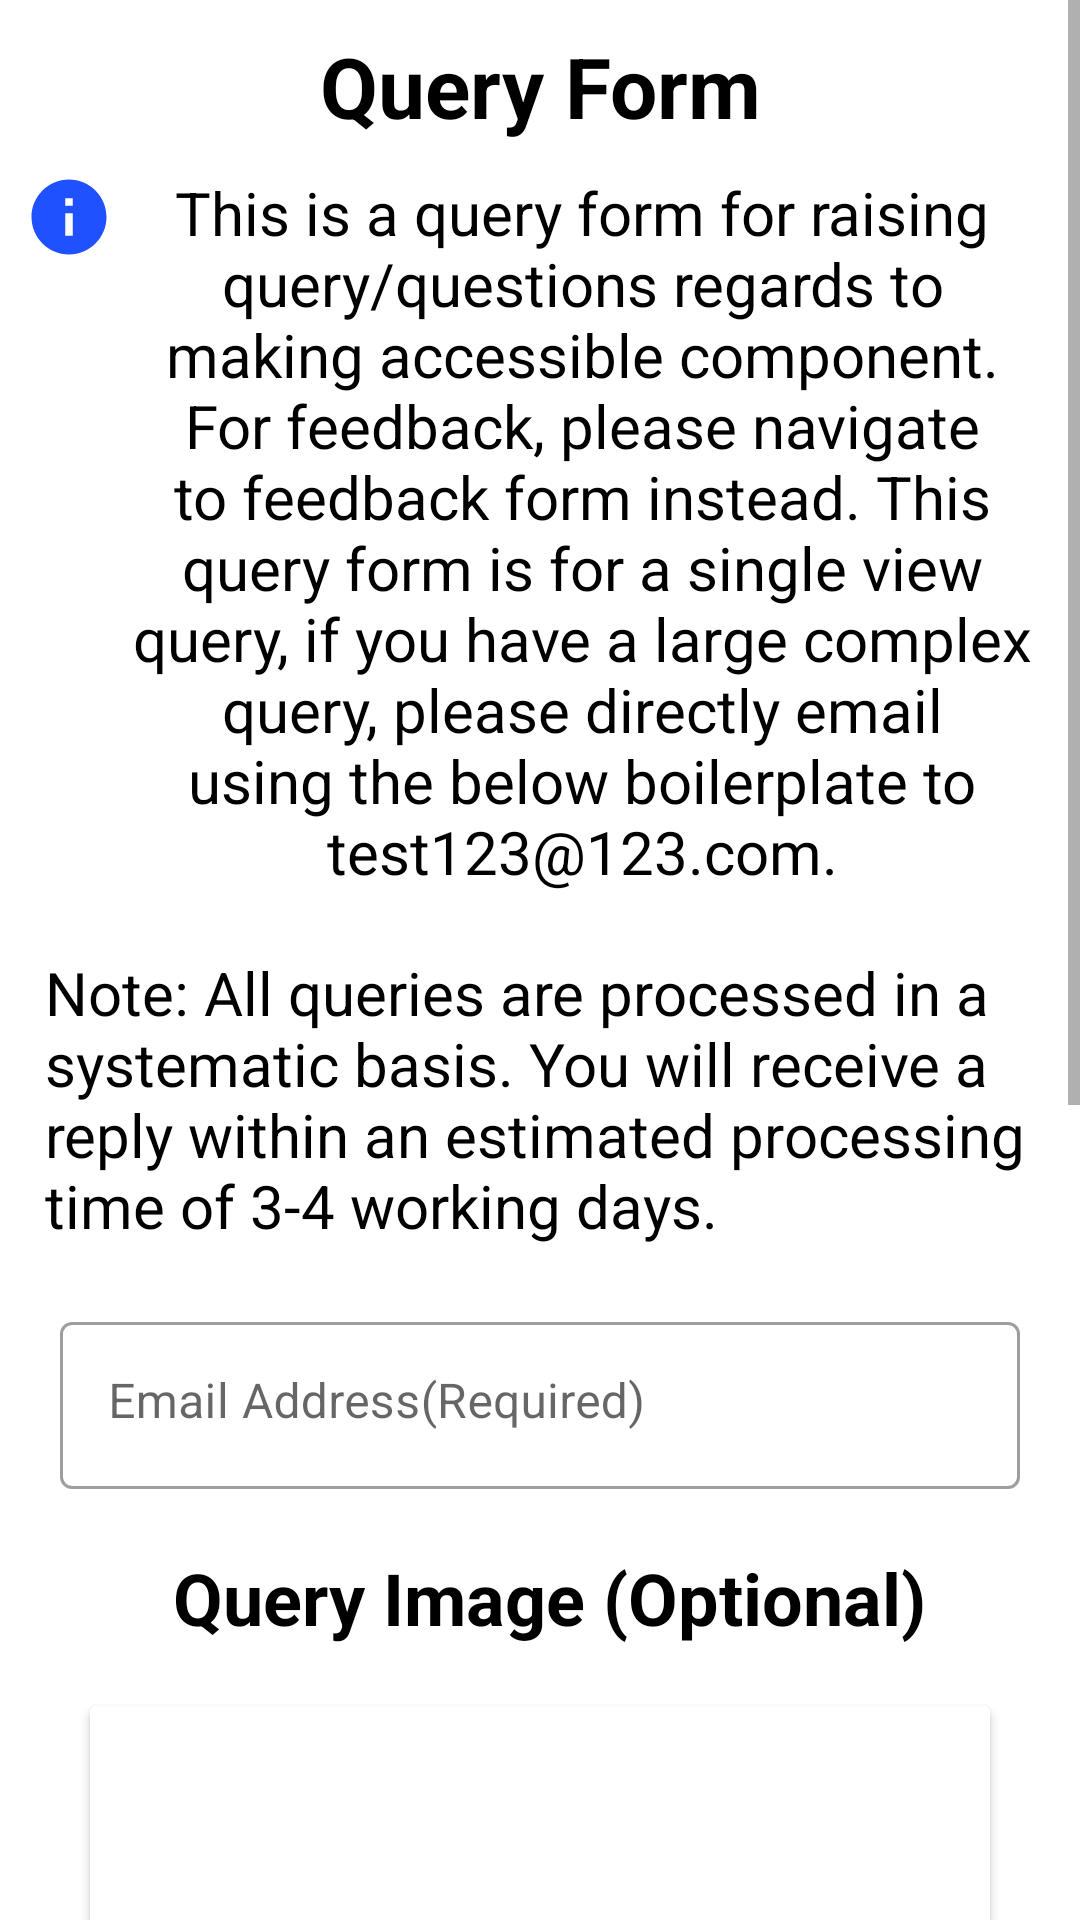

This screen was rendered from an Android layout file. Write that file and the resources it references.
<!-- AndroidManifest.xml: application theme Theme.Component -->
<!-- res/layout/fragment_query.xml -->
<?xml version="1.0" encoding="utf-8"?>
<ScrollView
    xmlns:android="http://schemas.android.com/apk/res/android"
    xmlns:app="http://schemas.android.com/apk/res-auto"
    xmlns:tools="http://schemas.android.com/tools"
    android:layout_width="match_parent"
    android:layout_height="match_parent"
    tools:context=".ui.query.QueryFragment">


<LinearLayout
    android:layout_width="match_parent"
    android:layout_height="wrap_content"
    tools:context=".ui.query.QueryFragment"
    android:orientation="vertical">

    <TextView
        android:layout_width="match_parent"
        android:layout_height="wrap_content"
        android:layout_marginTop="10dp"
        android:text="Query Form"
        android:textColor="@color/black"
        android:textStyle="bold"
        android:textSize="28sp"
        android:gravity="center"
        android:accessibilityHeading="true"/>

    <LinearLayout
        android:layout_width="match_parent"
        android:layout_height="wrap_content"
        tools:ignore="UseCompoundDrawables"
        android:orientation="horizontal">

        <ImageView
            android:layout_width="wrap_content"
            android:layout_height="wrap_content"
            android:layout_marginStart="8dp"
            android:layout_marginTop="10dp"
            android:contentDescription="Information"
            android:src="@drawable/baseline_info_24" />

        <TextView
            android:id="@+id/text_gallery"
            android:layout_width="match_parent"
            android:layout_height="wrap_content"
            android:layout_marginTop="10dp"
            android:layout_marginEnd="10dp"
            android:textAlignment="center"
            android:textSize="20sp"
            android:textColor="@color/black"
            android:text="This is a query form for raising query/questions regards to making accessible component. For feedback, please navigate to feedback form instead. This query form is for a single view query, if you have a large complex query, please directly email using the below boilerplate to test123@123.com." />

    </LinearLayout>

    <TextView
        android:layout_width="match_parent"
        android:layout_height="wrap_content"
        android:layout_marginTop="20dp"
        android:layout_marginEnd="10dp"
        android:layout_marginStart="15dp"
        android:textSize="20sp"
        android:textColor="@color/black"
        android:text="Note: All queries are processed in a systematic basis. You will receive a reply within an estimated processing time of 3-4 working days."/>


    <com.google.android.material.textfield.TextInputLayout
        android:layout_width="match_parent"
        android:layout_height="wrap_content"
        android:layout_marginTop="20dp"
        android:layout_marginStart="20dp"
        android:layout_marginEnd="20dp"
        android:hint="Email Address(Required)"
        style="@style/Widget.MaterialComponents.TextInputLayout.OutlinedBox">

        <com.google.android.material.textfield.TextInputEditText
            android:layout_width="match_parent"
            android:layout_height="wrap_content"
            android:inputType="textEmailAddress"
            android:lines="5"
            android:gravity="top"
            android:id="@+id/email"/>

    </com.google.android.material.textfield.TextInputLayout>

    <TextView
        android:layout_width="match_parent"
        android:layout_height="wrap_content"
        android:layout_marginTop="20dp"
        android:text=" Query Image (Optional)"
        android:textColor="@color/black"
        android:textStyle="bold"
        android:textSize="24sp"
        android:gravity="center"
        android:accessibilityHeading="true"/>

    
    
    

    <androidx.cardview.widget.CardView
        android:layout_width="300dp"
        android:layout_height="150dp"
        android:layout_gravity="center"
        android:layout_marginTop="20dp"
        android:id="@+id/imagePicker">

        <androidx.appcompat.widget.AppCompatImageView
            android:layout_width="wrap_content"
            android:layout_height="wrap_content"
            android:src="@drawable/upload"
            android:id="@+id/imagePick"/>

    </androidx.cardview.widget.CardView>

    <Button
        android:layout_width="wrap_content"
        android:layout_height="wrap_content"
        android:height="40dp"
        android:width="200dp"
        android:text="Select Image"
        android:layout_marginTop="30dp"
        android:layout_gravity="center"
        android:id="@+id/pickImage"/>

    <TextView
        android:layout_width="match_parent"
        android:layout_height="wrap_content"
        android:layout_marginTop="20dp"
        android:text="Message(Required)"
        android:textColor="@color/black"
        android:textStyle="bold"
        android:textSize="24sp"
        android:gravity="center"
        android:accessibilityHeading="true"/>

    <com.google.android.material.textfield.TextInputLayout
        android:layout_width="match_parent"
        android:layout_height="wrap_content"
        android:layout_marginTop="10dp"
        android:layout_marginStart="20dp"
        android:layout_marginEnd="20dp"
        android:hint="Enter Query Message"
        style="@style/Widget.MaterialComponents.TextInputLayout.OutlinedBox">

        <com.google.android.material.textfield.TextInputEditText
            android:layout_width="match_parent"
            android:layout_height="wrap_content"
            android:inputType="textMultiLine"
            android:lines="7"
            android:gravity="top"
            android:id="@+id/feedback"/>

    </com.google.android.material.textfield.TextInputLayout>

    <Button
        android:layout_width="wrap_content"
        android:layout_height="wrap_content"
        android:height="40dp"
        android:width="100dp"
        android:text="Submit"
        android:layout_marginTop="30dp"
        android:layout_gravity="center"
        android:id="@+id/submitQuery"/>

</LinearLayout>

</ScrollView>
<!-- resources referenced by this layout -->
<resources>
  <color name="black">#FF000000</color>
  <!-- drawable baseline_info_24 (drawable) -->
  <vector xmlns:android="http://schemas.android.com/apk/res/android" android:height="30dp" android:tint="#1F51FF" android:viewportHeight="24" android:viewportWidth="24" android:width="30dp">
        
      <path android:fillColor="@android:color/white" android:pathData="M12,2C6.48,2 2,6.48 2,12s4.48,10 10,10 10,-4.48 10,-10S17.52,2 12,2zM13,17h-2v-6h2v6zM13,9h-2L11,7h2v2z"/>
      
  </vector>
  <style name="Theme.Component" parent="Theme.MaterialComponents.DayNight.DarkActionBar">
          
          <item name="colorPrimary">@color/purple_500</item>
          <item name="colorPrimaryVariant">@color/purple_700</item>
          <item name="colorOnPrimary">@color/white</item>
          
          <item name="colorSecondary">@color/teal_200</item>
          <item name="colorSecondaryVariant">@color/teal_700</item>
          <item name="colorOnSecondary">@color/black</item>
          
          <item name="android:statusBarColor">?attr/colorPrimaryVariant</item>
          
      </style>
  <color name="purple_500">#FF6200EE</color>
  <color name="purple_700">#FF3700B3</color>
  <color name="white">#FFFFFFFF</color>
  <color name="teal_200">#FF03DAC5</color>
  <color name="teal_700">#FF018786</color>
</resources>
